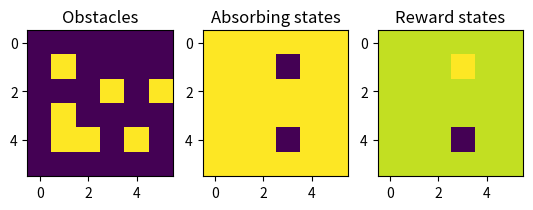

The script that saved this image:
#%%

import itertools
import matplotlib.pyplot as plt
import numpy as np

#%%

# Question 1.c.3 State Value
P = np.array([[0, 1, 0, 0],
              [0, 1 / 3, 1 / 3, 1 / 3],
              [0, 0, 1, 0],
              [1 / 2, 1 / 2, 0, 0]])

R = np.array([[0, 2, 0, 0],
              [0, 3, 3, 3],
              [0, 0, 0, 0],
              [1, 1, 0, 0]])

# np.linalg.inv(np.identity(4) - P)

def state_value(R, P, discount, threshold=0.001):
    # Compute v(s) for each state using Iterative Policy Evaluation

    epochs = 0

    # Make sure delta is bigger than the threshold to start with
    delta = 2 * threshold

    # The value is initialised at 0
    V = np.zeros(P.shape[0])

    # While the Value has not yet converged do:
    while delta > threshold:
        delta = 0
        epochs += 1
        for state_idx in range(P.shape[0]):

            v_old = V[state_idx]
            # Accumulator variable for the State-Action Value
            tmpQ = 0
            for state_idx_prime in range(P.shape[0]):
                tmpQ += P[state_idx, state_idx_prime] * (R[state_idx, state_idx_prime] + discount * V[state_idx_prime])

            # Update the value of the state
            V[state_idx] = tmpQ

        # After updating the values of all states, update the delta
        delta = max(delta, abs(v_old - V[state_idx]))

    return V, epochs

print("State value for each state: {}".format(state_value(R, P, 1)))

#%%
# Question 2 GridWorld

class GridWorld(object):

    def __init__(self):

        # Parameters of the GridWorld
        self.shape = (6, 6)
        self.obstacle_locs = [(1, 1), (2, 3), (2, 5), (3, 1), (4, 1), (4, 2), (4, 4)]
        self.absorbing_locs = [(1, 3), (4, 3)]
        self.special_rewards = [10, -100]  # Corresponds to each of the absorbing_locs in order
        self.default_reward = -1
        self.action_names = ['N', 'E', 'S', 'W']  # Action 0 is 'N', 1 is 'E' and so on
        self.actions_displacement = [(-1, 0), (0, 1), (1, 0), (0, -1)]  # displacement corresponding to each action
        self.action_size = len(self.action_names)

        # probability of successfully going to where the action was aiming at (corresponds to 'p')
        self.action_success_proba = 9 / 20

        # Build attributes defining the GridWorld
        self._build_grid_world()

        # TODO change
        self.starting_loc = (3, 0)
        self.starting_state = self._loc_to_state(self.starting_loc, self.locs)  # Number of the starting state
        # Locating the initial state
        self.initial = np.zeros((1, len(self.locs)));
        self.initial[0, self.starting_state] = 1

        # Placing the walls on a bitmap
        self.walls = np.zeros(self.shape);
        for ob in self.obstacle_locs:
            self.walls[ob] = 1

        # Placing the absorbers on a grid for illustration
        self.absorbers = np.zeros(self.shape)
        for ab in self.absorbing_locs:
            self.absorbers[ab] = -1

        # Placing the rewarders on a grid for illustration
        self.rewarders = np.zeros(self.shape)
        for i, rew in enumerate(self.absorbing_locs):
            self.rewarders[rew] = self.special_rewards[i]

        # Illustrating the grid world
        self._paint_maps()

    ### Private methods

    def _paint_maps(self):
        """Helper function to print the grid word used"""
        plt.figure()
        plt.subplot(1, 3, 1)
        plt.imshow(self.walls)
        plt.title('Obstacles')
        plt.subplot(1, 3, 2)
        plt.imshow(self.absorbers)
        plt.title('Absorbing states')
        plt.subplot(1, 3, 3)
        plt.imshow(self.rewarders)
        plt.title('Reward states')
        plt.show()

    def _build_grid_world(self):
        """Build GridWorld's internal attributes (refactored)"""

        # List of all valid states coordinates
        self.locs = [loc for loc in itertools.product(range(self.shape[0]), range(self.shape[1])) if self._is_valid_location(loc)]
        self.state_size = len(self.locs)  # Number of valid states in the GridWorld

        # Translate absorbing locations into absorbing state indices
        self.absorbing = [loc in self.absorbing_locs for loc in self.locs]

        # Transition matrix encoding the probability of T[st+1, st, a]
        self.T = np.zeros((self.state_size, self.state_size, self.action_size))

        # Reward matrix encoding R[st+1, st, a]
        self.R = self.default_reward * np.ones((self.state_size, self.state_size, self.action_size))

        # Fill the transition matrix
        for (prior_state, action) in itertools.product(range(self.state_size), range(self.action_size)):
            for neighbour_orientation, post_state in enumerate(self._get_neighbours(self.locs[prior_state])):
                if action == neighbour_orientation:
                    # if the post state is the one that was aimed by the action, then action is successful with probability p
                    proba = self.action_success_proba
                else:
                    # otherwise, the action failed and resulted in one of the neighbouring state
                    proba = (1 - self.action_success_proba) / (self.action_size - 1)
                self.T[post_state, prior_state, action] += proba  # summing each neighbour can be the prior_state

        # Fill the reward matrix
        for i, sr in enumerate(self.special_rewards):
            post_state = self._loc_to_state(self.absorbing_locs[i], self.locs)
            self.R[post_state, :, :] = sr

    def _loc_to_state(self, loc, locs):
        """Gives state index corresponding to a set of coordinates"""
        return locs.index(tuple(loc))

    def _is_valid_location(self, loc):
        """It is a valid location if it is in grid and not obstacle (refactored)"""
        return 0 <= loc[0] < self.shape[0] and 0 <= loc[1] < self.shape[1] and loc not in self.obstacle_locs

    def _get_neighbours(self, loc):
        """Returns list of neighbours (index) given a location (refactored)"""
        neighbours_coords = [(loc[0] + i, loc[1] + j) if self._is_valid_location((loc[0] + i, loc[1] + j)) else loc for (i, j) in self.actions_displacement]
        return list(map(lambda coords: self._loc_to_state(coords, self.locs), neighbours_coords))

    def _get_action_target_state(self, state, action):
        """Returns target state of an action

        :param state: prior state index
        :param action: action index performed
        :return: target state index
        """
        return self._loc_to_state(tuple(x + i for x, i in zip(self.locs[state], self.actions_displacement[action])), self.locs)

    ### Drawing Functions

    def draw_deterministic_policy(self, policy):
        """
        Draws a deterministic policy.
        The policy needs to be a np array of 22 values between 0 and 3 with.
        0 -> N, 1->E, 2->S, 3->W
        """
        plt.figure()

        plt.imshow(self.walls + self.rewarders + self.absorbers)  # Create the graph of the grid
        # plt.hold('on')
        for state, action in enumerate(policy):
            if self.absorbing[state]:  # If it is an absorbing state, don't plot any action
                continue
            arrows = [r"$\uparrow$", r"$\rightarrow$", r"$\downarrow$",
                      r"$\leftarrow$"]  # List of arrows corresponding to each possible action
            action_arrow = arrows[action]  # Take the corresponding action
            location = self.locs[state]  # Compute its location on graph
            plt.text(location[1], location[0], action_arrow, ha='center', va='center')  # Place it on graph

        plt.show()

    def draw_value(self, Value):
        """
        Draws a policy value function.
        The value need to be a np array of 22 values
        """
        plt.figure()

        plt.imshow(self.walls + self.rewarders + self.absorbers)  # Create the graph of the grid
        for state, value in enumerate(Value):
            if (self.absorbing[state]):  # If it is an absorbing state, don't plot any value
                continue
            location = self.locs[state]  # Compute the value location on graph
            plt.text(location[1], location[0], round(value, 2), ha='center', va='center')  # Place it on graph

        plt.show()

    def draw_deterministic_policy_grid(self, policy, title, n_columns, n_lines):
        """Draws a grid of deterministic policy.
        The policy needs to be an array of np array of 22 values between 0 and 3 with
        0 -> N, 1->E, 2->S, 3->W."""
        plt.figure(figsize=(20, 8))
        for subplot in range(len(policy)):  # Go through all policies
            ax = plt.subplot(n_columns, n_lines, subplot + 1)  # Create a subplot for each policy
            ax.imshow(self.walls + self.rewarders + self.absorbers)  # Create the graph of the grid
            for state, action in enumerate(policy[subplot]):
                if (self.absorbing[state]):  # If it is an absorbing state, don't plot any action
                    continue
                arrows = [r"$\uparrow$", r"$\rightarrow$", r"$\downarrow$",
                          r"$\leftarrow$"]  # List of arrows corresponding to each possible action
                action_arrow = arrows[action]  # Take the corresponding action
                location = self.locs[state]  # Compute its location on graph
                plt.text(location[1], location[0], action_arrow, ha='center', va='center')  # Place it on graph
            ax.title.set_text(title[subplot])  # Set the title for the graoh given as argument
        plt.show()

    def draw_value_grid(self, Value, title, n_columns, n_lines):
        """Draw a grid of value function.
        The value need to be an array of np array of 22 values"""
        plt.figure(figsize=(20, 8))
        for subplot in range(len(Value)):  # Go through all values
            ax = plt.subplot(n_columns, n_lines, subplot + 1)  # Create a subplot for each value
            ax.imshow(self.walls + self.rewarders + self.absorbers)  # Create the graph of the grid
            for state, value in enumerate(Value[subplot]):
                if (self.absorbing[state]):  # If it is an absorbing state, don't plot any value
                    continue
                location = self.locs[state]  # Compute the value location on graph
                plt.text(location[1], location[0], round(value, 1), ha='center', va='center')  # Place it on graph
            ax.title.set_text(title[subplot])  # Set the title for the graoh given as argument
        plt.show()

    ### Methods

    def policy_evaluation(self, policy, discount, threshold=0.0001):

        # Make sure delta is bigger than the threshold to start with
        delta = 2 * threshold

        # The value is initialised at 0
        V = np.zeros(policy.shape[0])
        # Make a deep copy of the value array to hold the update during the evaluation
        Vnew = np.copy(V)

        epoch = 0
        # While the Value has not yet converged do:
        while delta > threshold:
            epoch += 1
            for state_idx in range(policy.shape[0]):
                # If it is one of the absorbing states, ignore
                if (self.absorbing[state_idx]):
                    continue

                # Accumulator variable for the Value of a state
                tmpV = 0
                for action_idx in range(policy.shape[1]):
                    # Accumulator variable for the State-Action Value
                    tmpQ = 0
                    for state_idx_prime in range(policy.shape[0]):
                        tmpQ += self.T[state_idx_prime, state_idx, action_idx] * (
                                    self.R[state_idx_prime, state_idx, action_idx] + discount * V[state_idx_prime])
                    tmpV += policy[state_idx, action_idx] * tmpQ

                # Update the value of the state
                Vnew[state_idx] = tmpV

            # After updating the values of all states, update the delta
            delta = max(abs(Vnew - V))
            # and save the new value into the old
            V = np.copy(Vnew)

        return V, epoch

    def policy_iteration(self, discount, threshold=0.0001):
        # 1. Init
        policy = np.eye(grid.action_size)[[0] * grid.state_size]  # one-hot encoding of shape (state_size, action_size)
        policy_stable = False

        epochs = 0
        while not policy_stable:

            # 2. Policy Evaluation
            V, eval_epochs = grid.policy_evaluation(policy, threshold, discount)
            epochs += eval_epochs  # Count epochs from evaluation too
            # print("Epoch nbr {}".format(epochs))

            # 3. Policy Improvement
            policy_stable = True
            for state_idx in range(grid.state_size):

                # If it is one of the absorbing states, ignore
                if not grid.absorbing[state_idx]:

                    # Which action does the current policy choose from a given state?
                    prev_action_idx = np.argmax(policy[state_idx])

                    # What is the best action from given state? Q value
                    Q = np.zeros(grid.action_size)
                    for state_idx_prime in range(grid.state_size):
                        Q += self.T[state_idx_prime, state_idx, :] * (
                                    self.R[state_idx_prime, state_idx, :] + discount * V[state_idx_prime])

                    policy[state_idx] = np.eye(grid.action_size)[np.argmax(Q)]

                    # Does it improve current policy?
                    policy_stable = policy_stable and (prev_action_idx == np.argmax(policy[state_idx]))

        return policy, V, epochs

    def value_iteration(self, discount, threshold=0.0001):
        # 1. Init
        V = np.zeros(grid.state_size)

        epochs = 0
        delta = threshold
        while delta >= threshold:
            delta = 0
            epochs += 1

            for state_idx in range(grid.state_size):

                # If it is one of the absorbing states, ignore
                if not grid.absorbing[state_idx]:

                    # current state value
                    v = V[state_idx]

                    # What is the best action from given state? Q value
                    Q = np.zeros(grid.action_size)
                    for state_idx_prime in range(grid.state_size):
                        Q += self.T[state_idx_prime, state_idx, :] * (
                                    self.R[state_idx_prime, state_idx, :] + discount * V[state_idx_prime])
                    V[state_idx] = max(Q)

                    # New delta
                    delta = max(delta, abs(v - V[state_idx]))

        # Build policy
        optimal_policy = np.zeros((grid.state_size, grid.action_size))  # Initialisation

        for state_idx in range(grid.state_size):

            # Compute Q value
            Q = np.zeros(grid.action_size)
            for state_idx_prime in range(grid.state_size):
                Q += self.T[state_idx_prime, state_idx, :] * (
                            R[state_idx_prime, state_idx, :] + discount * V[state_idx_prime])

            optimal_policy[state_idx, np.argmax(Q)] = 1

        return optimal_policy, grid.policy_evaluation(optimal_policy, threshold, discount)[0], epochs


grid = GridWorld()
print(grid.T)
print(grid.R)
## Question 2.b Dynamic Programming (Value Iteration?)
